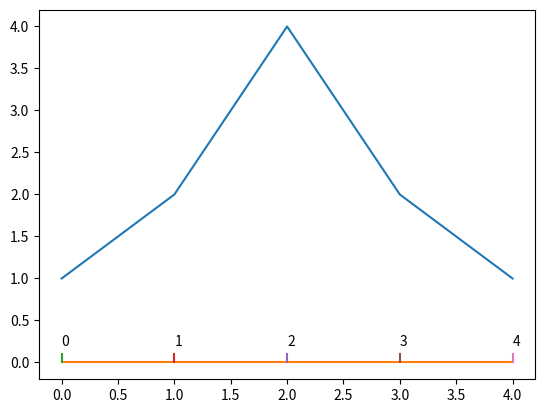

This chart was generated by the following Python code:
# -- coding: utf-8 --
# 理想情况应该是全屏幕定义个函数一起拖动
# 应该尝试下单个obj的拖动
# 最后实现了：屏幕上拖动，图像正常动，坐标轴只左右动
# 把代码改成动态的，思路比较清楚
# 解决了x轴多对象的问题，但是整个移动非常的卡
# 在K线图里还要解决y轴的问题
# 已经处理了带标注的x轴问题，但是动画很卡
# 这个demo最好做成面向对象的

from matplotlib import pyplot as plt
import matplotlib
import numpy as np

press = None
press1 = []
# 现在应该使press1应该存x轴几个对象的原点数据
# 到这里应该比较清楚了，一同移动的对象就加入一个list，在回调函数里面分别操作就好
# 把这个功能移植到plot的步骤：。。。
#flag = 0

def on_click(event):
    #print('button=%d, x=%d, y=%d, xdata=%f, ydata=%f' %
    #      (event.button, event.x, event.y, event.xdata, event.ydata))
    #flag = 1
    global press
    print('on_click')
    #print(line[0].get_xydata())
    x0 = line0[0].get_xydata()[:, 0]
    y0 = line0[0].get_xydata()[:, 1]
    press = x0, y0, event.xdata, event.ydata

    global press1
    for xline in line1:
        # 不同对象获取坐标的方法不一样
        if type(xline)==matplotlib.lines.Line2D:
            x1 = xline.get_xydata()[:, 0]
            y1 = xline.get_xydata()[:, 1]
            #press1 = x1, y1, event.xdata, event.ydata
            press1.append([x1, y1, event.xdata, event.ydata])
        elif type(xline)==matplotlib.text.Text:
            x1, y1 = xline.get_position()
            press1.append([x1, y1, event.xdata, event.ydata])
    #print('press', press)


def on_motion(event):
    #print('press', press)
    if press is None:
        return
    if event.inaxes != line0[0].axes:
        return

    #print('on_motion')
    x0, y0, xpress, ypress = press
    dx = event.xdata - xpress
    dy = event.ydata - ypress
    line0[0].set_data([x0 + dx, y0 + dy])
    line0[0].figure.canvas.draw()

    #x1, y1, xpress1, ypress1 = press1
    #dx1 = event.xdata - xpress1
    #dy1 = event.ydata - ypress1
    #line1[0].set_data([x1 + dx, y1])
    #line1[0].figure.canvas.draw()
    for i in range(0, len(press1)):
        x1, y1, xpress1, ypress1 = press1[i]
        dx1 = event.xdata - xpress1
        if type(line1[i])==matplotlib.lines.Line2D:
            line1[i].set_data([x1 + dx, y1])
            line1[i].figure.canvas.draw()
        elif type(line1[i])==matplotlib.text.Text:
            line1[i].set_position([x1 + dx, y1])
            line1[i].figure.canvas.draw()

def on_release(event):
    global press
    print('on_release')
    press = None
    global  press1
    press1 = []
    line0[0].figure.canvas.draw()

fig = plt.figure()
ax = fig.add_subplot(111)

line0 = ax.plot([1,2,4,2,1])
# 问题是，x轴不是一条线段这么简单，上面有多个对象

line1 = ax.plot((0, 4), (0, 0))
for i in range(0, 5):
    line1_xtick = ax.plot((i, i), (0, 0.1))
    line1 += line1_xtick

#print(type(line1_xtick[0]))
# 类型名matplotlib.lines.Line2D

# 加标注
for i in range(0, 5):
    line1_xtick = ax.text(i,0.2,i)
    # text取得
    #print('x,y',line1_xtick.get_position())
    line1.append(line1_xtick)

# 在坐标系中考虑标注以后有一个问题，标注随轴一起移动，但是set的方法并不一样
# 尝试是否能用type解决
#print(type(line1_xtick))
if type(line1_xtick)==matplotlib.text.Text:
    print(1)

cid1 = fig.canvas.mpl_connect('button_press_event', on_click)
cid2 = fig.canvas.mpl_connect('motion_notify_event', on_motion)
cid3 = fig.canvas.mpl_connect('button_release_event', on_release)

plt.show()

